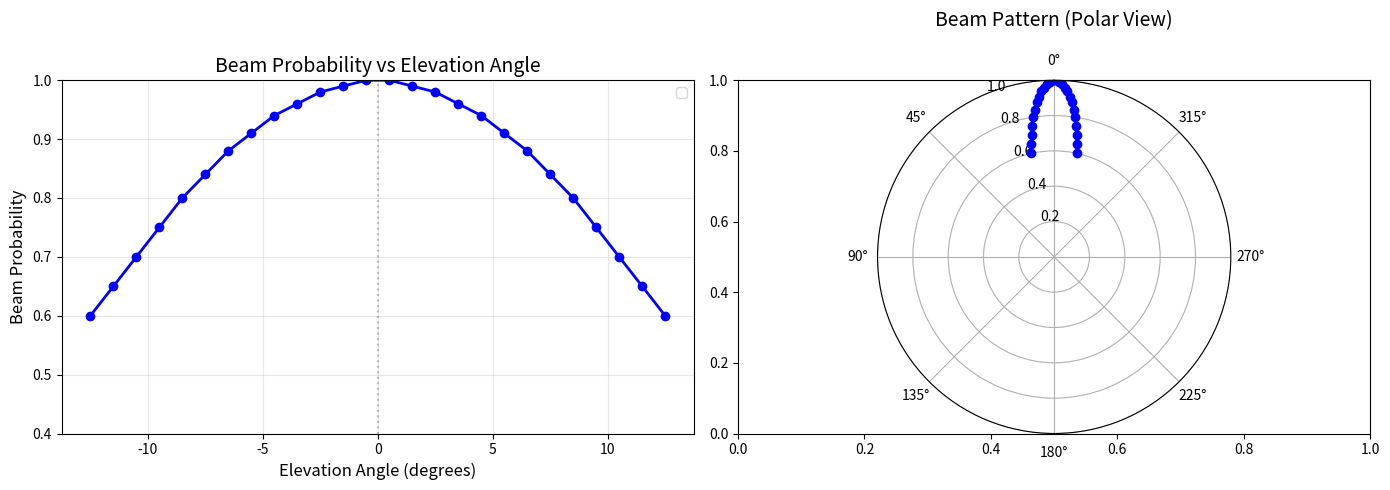

Write the Python code that produced this figure.
import numpy as np
import matplotlib.pyplot as plt

def plot_directivity():
        c = 1500
        
        #FLS
        f = 1.2*1000*1000
        vertical_beamwidth = 12.0
        aperture_size = 0.0067

        #MSIS
        f = 750*1000
        vertical_beamwidth = 25.0
        aperture_size = 0.0049 

        # === Sonar Physical Parameters ===
        wavelength = c / f
        k = 2 * np.pi / wavelength

        # === Elevation angles ===
        elevation_angles = np.arange(
            -vertical_beamwidth / 2,
            vertical_beamwidth / 2 + 1,
            1,
            dtype=np.float32
        )

        angles_rad = np.deg2rad(elevation_angles)

        # === Physical beam pattern (sinc) using SONAR beam directivity pattern ===
        temp = (k * aperture_size / 2) * np.sin(angles_rad)
        DI = np.ones_like(temp, dtype=np.float32)
        non_zero_mask = np.abs(temp) > 1e-10
        DI[non_zero_mask] = np.sin(temp[non_zero_mask]) / temp[non_zero_mask]
        DI = [round(x, 2) for x in DI]

        # DI_normalized = np.clip(DI, elevation_beam_edge_probability, elevation_beam_center_probability)
        fig, (ax1, ax2) = plt.subplots(1, 2, figsize=(14, 5))

        # Plot 1: Beam probabilities vs elevation angle
        ax1.plot(elevation_angles, DI, 'b-o', linewidth=2, markersize=6)
        ax1.axvline(x=0, color='gray', linestyle=':', alpha=0.5)
        ax1.set_xlabel('Elevation Angle (degrees)', fontsize=12)
        ax1.set_ylabel('Beam Probability', fontsize=12)
        ax1.set_title('Beam Probability vs Elevation Angle', fontsize=14)
        ax1.grid(True, alpha=0.3)
        ax1.legend()
        ax1.set_ylim([0.4, 1.0])

        # Plot 2: Polar representation
        angles_rad = np.deg2rad(elevation_angles)
        ax2 = plt.subplot(122, projection='polar')
        ax2.plot(angles_rad, DI, 'b-o', linewidth=2, markersize=6)
        ax2.set_theta_zero_location('N')
        ax2.set_title('Beam Pattern (Polar View)', fontsize=14, pad=20)
        ax2.set_ylim([0, 1.0])

        plt.tight_layout()
        plt.show()

        # Print some statistics
        print(f"Elevation angles: {elevation_angles}")
        print(f"Beam probabilities: {DI}")
        print(f"Peak probability (at 0°): {DI[len(DI)//2]:.4f}")

def plot_gaussian():
    # Your parameters
    vertical_beamwidth = 12  # example value, adjust as needed
    min_prob = 0.6
    max_prob = 1.0
    sigma = 2.0

    # Generate elevation angles
    elevation_angles = np.arange(
        -vertical_beamwidth / 2,
        vertical_beamwidth / 2 + 1,
        1,
        dtype=np.float32
    )

    # Calculate beam probabilities
    beam_probs = min_prob + (max_prob - min_prob) * np.exp(
        -0.5 * (elevation_angles / sigma) ** 2
    ).astype(np.float32)

    # Visualization
    fig, (ax1, ax2) = plt.subplots(1, 2, figsize=(14, 5))

    # Plot 1: Beam probabilities vs elevation angle
    ax1.plot(elevation_angles, beam_probs, 'b-o', linewidth=2, markersize=6)
    ax1.axhline(y=min_prob, color='r', linestyle='--', alpha=0.5, label=f'Min prob = {min_prob}')
    ax1.axhline(y=max_prob, color='g', linestyle='--', alpha=0.5, label=f'Max prob = {max_prob}')
    ax1.axvline(x=0, color='gray', linestyle=':', alpha=0.5)
    ax1.set_xlabel('Elevation Angle (degrees)', fontsize=12)
    ax1.set_ylabel('Beam Probability', fontsize=12)
    ax1.set_title('Beam Probability vs Elevation Angle', fontsize=14)
    ax1.grid(True, alpha=0.3)
    ax1.legend()
    ax1.set_ylim([0.4, 1.0])

    # Plot 2: Polar representation
    angles_rad = np.deg2rad(elevation_angles)
    ax2 = plt.subplot(122, projection='polar')
    ax2.plot(angles_rad, beam_probs, 'b-o', linewidth=2, markersize=6)
    ax2.set_theta_zero_location('N')
    ax2.set_title('Beam Pattern (Polar View)', fontsize=14, pad=20)
    ax2.set_ylim([0, 1.0])

    plt.tight_layout()
    plt.show()

    # Print some statistics
    print(f"Elevation angles: {elevation_angles}")
    print(f"Beam probabilities: {beam_probs}")
    print(f"Peak probability (at 0°): {beam_probs[len(beam_probs)//2]:.4f}")

if __name__ == "__main__":
      plot_directivity()
    # plot_gaussian()
